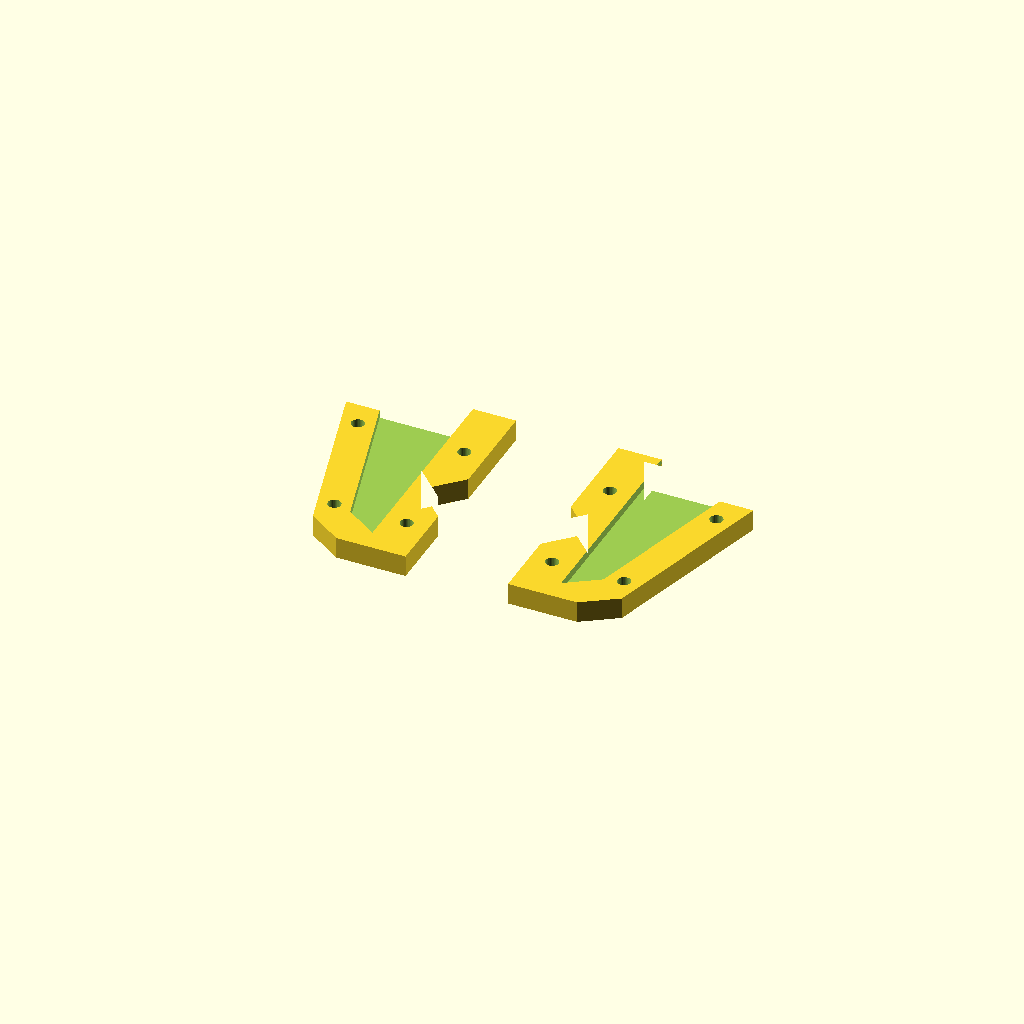
Cell 1 — every parameter at its default value.
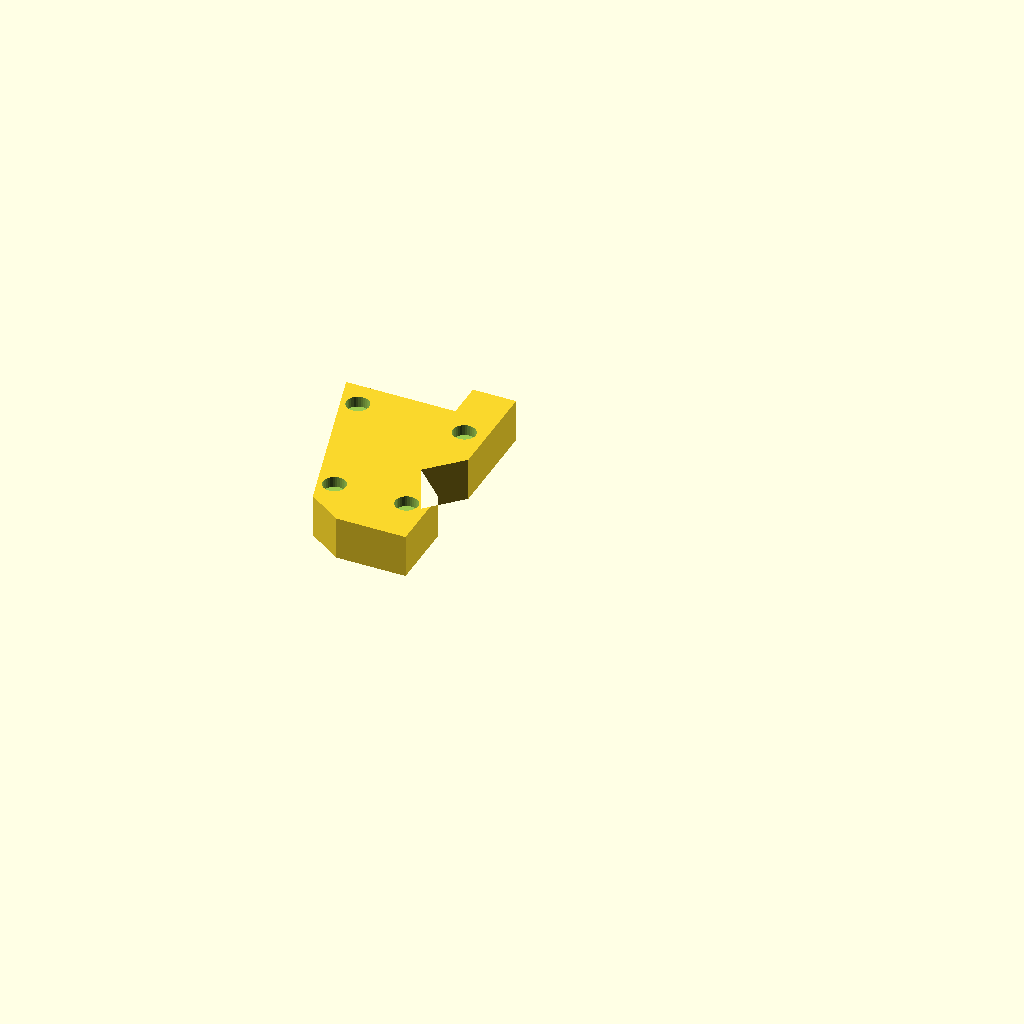
Cell 2: the same model with part = "left_fixed".
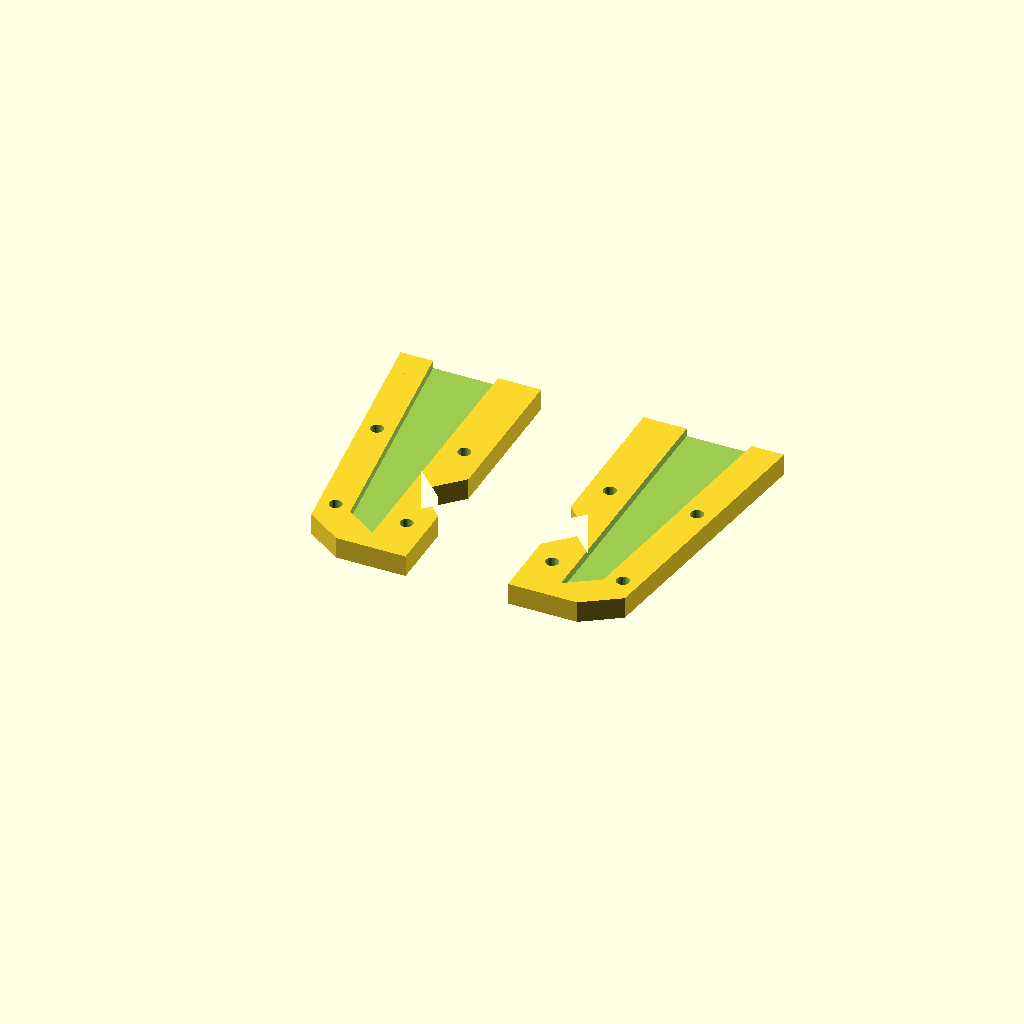
Cell 3: jaw_length = 80 (everything else at default).
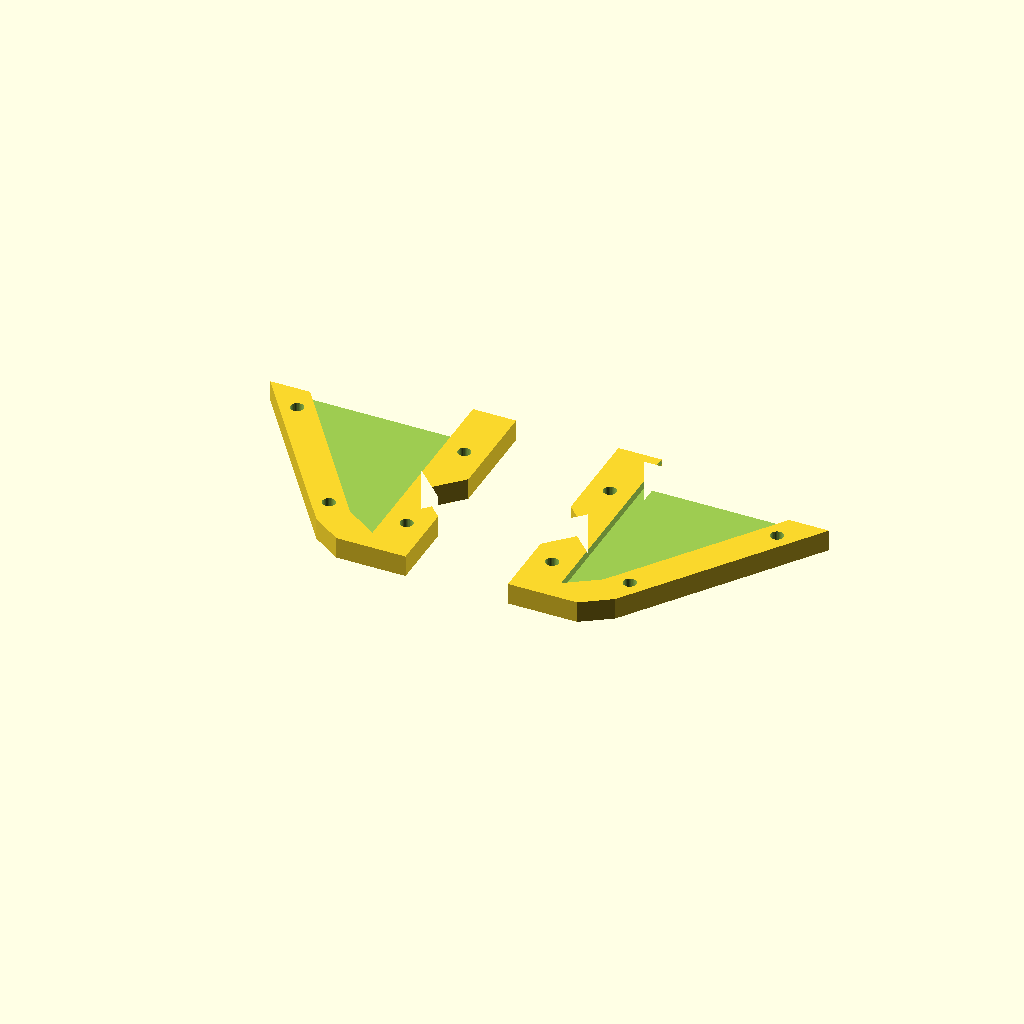
Cell 4: jaw_base_width = 32 (everything else at default).
One fixed orthographic camera (rotation 55°, 0°, 25°; colour scheme Cornfield) for every cell.
OpenSCAD source file Caliper-Notched-Jaws/Caliper-Notched-Jaws-BM-RS.scad:
/*
 * Parametric OpenSCAD design for a caliper notched jaw cover.
 * Version: v0.07
 * Designed to exactly match the provided sketch:
 * - Straight measuring face with a V-notch
 * - Slanted outer face
 * - Top extension tab for alignment
 * - Slanted bottom tip
 */

/* [Version] */
version = "0.07";

/* [General Settings] */
// Which part to generate, laid flat for 3D printing
part = "split_halves"; // [left_fixed, right_sliding, both, cutaway, split_halves]

/* [Caliper Metal Jaw Dimensions] */
// Total length of the metal jaw to cover (including the tab area)
jaw_length = 40.0;
// Thickness of the metal jaw
jaw_thickness = 3.0;
// Width of the metal jaw at the base (top, where it meets the caliper body)
jaw_base_width = 16.0;
// Width of the metal jaw where the main outer slant begins (X offset at the cutback)
jaw_tip_slant_width = 6.0;
// Distance from the tip (Y=0) where the main outer slant begins (Y offset of the cutback)
jaw_tip_slant_height = 4.0;

/* [Cover Dimensions] */
// Total thickness of the printed cover
cover_total_thickness = 8.0;
// Thickness of the plastic on the measuring (straight) face
wall_measuring_face = 8.0;
// Thickness of the plastic on the outer (slanted) faces (perpendicular thickness)
wall_outer_face = 6.0;
// Thickness of the plastic at the bottom tip
wall_tip = 4.0;

/* [Tab and Cutout Dimensions] */
// Length of the cutout at the top to clear the caliper body (makes the tab)
cutout_length = 7.0;

/* [Notch Dimensions] */
// Distance from the inner metal jaw tip to the center of the V-notch
notch_distance_from_tip = 15.0;
// Total vertical height of the V-notch opening
notch_height = 12.0;
// Depth of the V-notch into the plastic
notch_depth = 6.0;

/* [Bolt Holes] */
// Add optional M2 bolt holes to clamp the cover
enable_bolt_holes = true;
// Y position (height) of the top bolt holes
bolt_hole_top_y = 28.0;
// Y position (height) of the bottom bolt holes
bolt_hole_bottom_y = 5.0;
// Diameter of the M2 bolt shaft clearance hole
m2_hole_dia = 2.4;
// Flat-to-flat width of the M2 nut (4.0mm standard + 0.2mm clearance)
m2_nut_flat_to_flat = 4.2;
// Depth of the M2 nut recession
m2_nut_depth = 1.8;
// Diameter of the M2 bolt head recession
m2_head_dia = 4.2;
// Depth of the M2 bolt head recession
m2_head_depth = 2.0;
// Thickness of the sacrificial bridge layer to support the nut recession overhang (typically 1 layer height)
bridge_layer_thickness = 0.2;

// --- Implementation ---
$fn = 64;

// Calculate Z wall thickness to perfectly center the cavity
wall_z = (cover_total_thickness - jaw_thickness) / 2;

// --- Math for exact perpendicular offsets of the slanted outer walls ---
// Main Slant
m_main = (jaw_tip_slant_width - jaw_base_width) / (jaw_length - jaw_tip_slant_height);
b_main = -jaw_tip_slant_width - m_main * jaw_tip_slant_height;
function outer_main_x(y) = m_main * y + b_main - wall_outer_face * sqrt(1 + m_main*m_main);

// Bottom Cutback Slant
m_cut = -jaw_tip_slant_width / jaw_tip_slant_height;
b_cut = 0;
function outer_cut_x(y) = m_cut * y + b_cut - wall_outer_face * sqrt(1 + m_cut*m_cut);

// Intersection corner of the two perfectly offset outer walls
m_diff = m_main - m_cut;
y_int = abs(m_diff) > 0.0001 ? (b_cut - b_main + wall_outer_face * (sqrt(1 + m_main*m_main) - sqrt(1 + m_cut*m_cut))) / m_diff : jaw_tip_slant_height;
x_int = outer_main_x(y_int);


// Function to calculate the internal metal jaw width at any Y coordinate (linear interpolation along the main slant)
function get_jaw_width(y) = jaw_tip_slant_width + (jaw_base_width - jaw_tip_slant_width) * ((y - jaw_tip_slant_height) / (jaw_length - jaw_tip_slant_height));

// Functions to get exact X coordinates of inner/outer walls at any given Y
function get_inner_x(y) = (y > jaw_tip_slant_height) ? -get_jaw_width(y) : -jaw_tip_slant_width * (y / jaw_tip_slant_height);
function get_outer_x(y) = (y > y_int) ? outer_main_x(y) : outer_cut_x(y);

module jaw_cover_2d_profile() {
    // Outer Shell Polygon
    p_outer = [
        // Bottom right (tip of measuring face)
        [wall_measuring_face, -wall_tip],

        // Notch bottom
        [wall_measuring_face, notch_distance_from_tip - notch_height/2],
        // Notch inner point
        [wall_measuring_face - notch_depth, notch_distance_from_tip],
        // Notch top
        [wall_measuring_face, notch_distance_from_tip + notch_height/2],

        // Top right of tab
        [wall_measuring_face, jaw_length],
        // Top left of tab (aligns with straight edge of cavity)
        [0, jaw_length],
        // Inner corner of cutout
        [0, jaw_length - cutout_length],

        // Top left of main body (calculated to stay perfectly parallel to the cavity at exact perpendicular distance)
        [outer_main_x(jaw_length - cutout_length), jaw_length - cutout_length],
        // Corner where the main slant meets the bottom cutback
        [x_int, y_int],
        // Bottom left (calculated to stay perfectly parallel to the bottom cutback cavity)
        [outer_cut_x(-wall_tip), -wall_tip]
    ];

    polygon(p_outer);
}

module cavity_2d_profile() {
    // Extended slightly in Y at the top for a clean boolean difference
    p_cavity = [
        [0, 0], // Bottom right "Tip"
        [-jaw_tip_slant_width, jaw_tip_slant_height], // Bottom left cutback point
        [-get_jaw_width(jaw_length + 1.0), jaw_length + 1.0], // Top left
        [0, jaw_length + 1.0] // Top right
    ];
    polygon(p_cavity);
}

module m2_bolt_hole(x, y) {
    translate([x, y, 0]) {
        // Main shaft
        // Starts above the nut bridge layer and ends below the bolt head bridge layer
        // This leaves exactly a 1-layer solid bridge at both ends for support-free printing
        translate([0, 0, m2_nut_depth + bridge_layer_thickness])
            cylinder(h = cover_total_thickness - m2_head_depth - m2_nut_depth - 2 * bridge_layer_thickness, d = m2_hole_dia, $fn=32);

        // Nut recession (bottom)
        translate([0, 0, -0.01])
            rotate([0, 0, 30])
                cylinder(h = m2_nut_depth + 0.01, d = m2_nut_flat_to_flat / cos(30), $fn=6);

        // Bolt head recession (top)
        translate([0, 0, cover_total_thickness - m2_head_depth])
            cylinder(h = m2_head_depth + 0.01, d = m2_head_dia, $fn=32);
    }
}

module single_jaw_cover() {
    difference() {
        // Main body extrusion
        linear_extrude(height = cover_total_thickness)
            jaw_cover_2d_profile();

        // Hollow cavity subtraction for the metal jaw
        translate([0, 0, wall_z])
            linear_extrude(height = jaw_thickness)
                cavity_2d_profile();

        // Bolt Holes
        if (enable_bolt_holes) {
            // --- Top Pair ---
            // Right hole (measuring face side)
            m2_bolt_hole(wall_measuring_face / 2, bolt_hole_top_y);
            // Left hole (outer slanted face side)
            m2_bolt_hole((get_inner_x(bolt_hole_top_y) + get_outer_x(bolt_hole_top_y)) / 2, bolt_hole_top_y);

            // --- Bottom Pair ---
            // Right hole (measuring face side)
            m2_bolt_hole(wall_measuring_face / 2, bolt_hole_bottom_y);
            // Left hole (outer slanted face side)
            m2_bolt_hole((get_inner_x(bolt_hole_bottom_y) + get_outer_x(bolt_hole_bottom_y)) / 2, bolt_hole_bottom_y);
        }
    }
}

// --- Render Logic ---
// The base model represents the Left (Fixed) Jaw.
// It is oriented flat on the XY plane for easy FDM 3D printing (bridging the cavity).

if (part == "both") {
    // Left fixed jaw
    translate([-10, 0, 0])
        single_jaw_cover();

    // Right sliding jaw (mirrored to face the left jaw)
    translate([10, 0, 0])
        mirror([1, 0, 0])
            single_jaw_cover();

} else if (part == "left_fixed") {
    single_jaw_cover();

} else if (part == "right_sliding") {
    mirror([1, 0, 0])
        single_jaw_cover();

} else if (part == "cutaway") {
    // Render an inspection view with the top half sliced off and the metal jaw rendered inside
    difference() {
        color("SteelBlue", 0.8)
            single_jaw_cover();

        // Cutaway bounding box bisecting the total thickness
        translate([-50, -50, cover_total_thickness / 2])
            cube([100, 100, 50]);
    }

} else if (part == "split_halves") {
    // Render the jaw split exactly down the middle so the two clam-shell halves can be printed

    // Bottom Half (contains nut recessions)
    intersection() {
        single_jaw_cover();
        translate([-50, -50, 0])
            cube([100, 100, cover_total_thickness / 2]);
    }

    // Top Half (contains bolt head recessions)
    // Flipped 180 degrees so the outer flat face sits perfectly on the build plate
    // and the internal cavity cutout faces UP
    translate([35, 0, 0])
        rotate([0, 180, 0])
        translate([0, 0, -cover_total_thickness])
        intersection() {
            single_jaw_cover();
            translate([-50, -50, cover_total_thickness / 2])
                cube([100, 100, cover_total_thickness / 2]);
        }
}
Customizer parameters (derived from the source; name, type, default, range or options):
version: string, default "0.07"
part: string, default "split_halves", options "left_fixed", "right_sliding", "both", "cutaway", "split_halves"
jaw_length: number, default 40
jaw_thickness: number, default 3
jaw_base_width: number, default 16
jaw_tip_slant_width: number, default 6
jaw_tip_slant_height: number, default 4
cover_total_thickness: number, default 8
wall_measuring_face: number, default 8
wall_outer_face: number, default 6
wall_tip: number, default 4
cutout_length: number, default 7
notch_distance_from_tip: number, default 15
notch_height: number, default 12
notch_depth: number, default 6
enable_bolt_holes: bool, default true
bolt_hole_top_y: number, default 28
bolt_hole_bottom_y: number, default 5
m2_hole_dia: number, default 2.4
m2_nut_flat_to_flat: number, default 4.2
m2_nut_depth: number, default 1.8
m2_head_dia: number, default 4.2
m2_head_depth: number, default 2
bridge_layer_thickness: number, default 0.2
